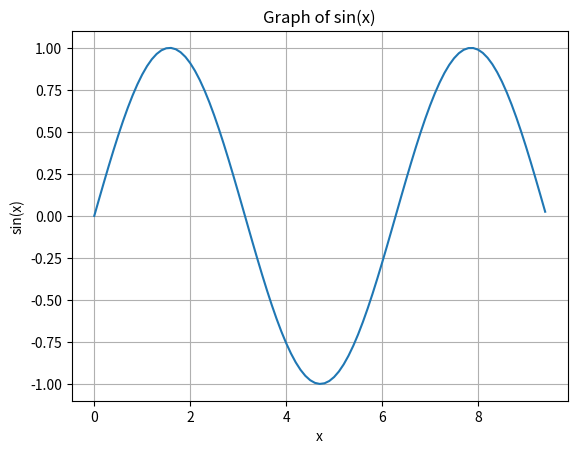
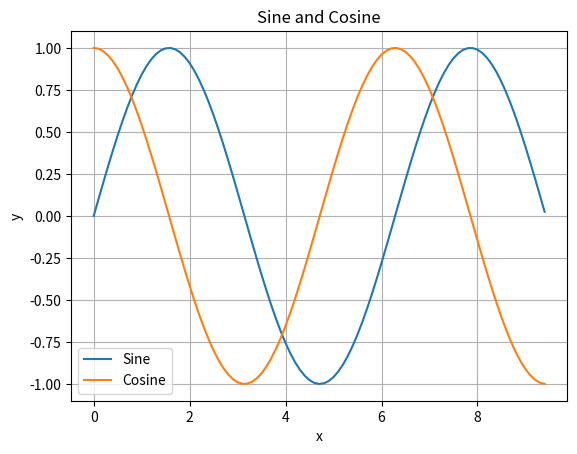

These charts were generated, in order, by the following Python code:
a = 4 # 정수
b = -3.45 # 실수
c = 4.24e2 # 지수: 4.24 x 10^2

print(a)
print(b)
print(c)

print(a, b, c) # 컴마(comman)를 사용하면 각 값 사이에 공백이 추가된다.

print("Hello", "World") # 큰 따옴표를 이용해 문자열을 출력할 수 있다.

print("Hello\nWorld") # \n을 사용해서 줄바꿈이 가능

print("Hello=", 1) # 문자와 값을 함께 출력

val = 1
print(f"Hello = {val}") # f-string을 이용한 출력 형식 지정. 문자열 안에 변수를 넣을 수 있다.

import math # 파이썬의 math 모듈을 가져온다.

math.pi # 원주율 3.141592...

math.sin(math.pi / 2) # 사인 함수

a = 3
b = 4

# 더하기
a + b

# 빼기
a - b

# 곱하기
a * b

# 나누기
a / b

# a의 b제곱
a ** b

# b를 a로 나눴을 때의 나머지
b % a

# b를 a로 나눴을 때의 몫
b // a

f = 'Alison'
print(f)

s = "Krauss"
print(s)

f + ' ' + s

a = "Hello World"
len(a) # 11

a = True # 참
b = False # 거짓

list1 = [1, 2, 3, 4] # 리스트는 대괄호로 감싸주고, 컴마로 구분한다.
list2 = [] # 빈 리스트
list3 = ["Hello", "World"] # 문자열 리스트
list4 = [1, 2, "Hello", "World"] # 숫자와 문자열을 섞는 것도 가능
list5 = [1, 2, [3, 4]] # 리스트 안에 리스트를 포함하는 것도 가능

a = [1, 2, 3]
a[0] # 리스트 a의 0번째 요소

a[-1] # 리스트 a의 마지막 요소. 마지막 요소의 인덱스는 -1로 표시한다.

a[-2] # 리스트의 끝에서 두 번째 요소

a = [1, 2, 3]
b = [4, 5, 6]
c = a + b # 리스트 a에 리스트 b를 추가
c

len(a) # 리스트 a의 길이

a = [1, 2, 3, 4, 5]
a[0:2] # 0번째에서 1번째까지. 마지막 2는 포함하지 않는다.

b = a[:3] # 처음부터 2번째까지. 콜론 앞에 값을 생략한다.
b

c = a[3:] # 3번째부터 끝까지. 콜론 뒤에 값을 생략한다.
c

import numpy as np # numpy를 np로 줄여 쓴다.

a = np.array([1, 2, 3])  # 리스트에서 1차원 배열 생성
print(type(a))           # 출력 "<class 'numpy.ndarray'>"
print(a.shape)           # 배열 a의 모양. 튜플
print(a[0], a[1], a[2])  # 배열 a의 각 요소
a[0] = 5                 # 배열 a의 요소를 변경
print(a)                 # 배열 a를 화면에 출력

b = np.array([[1, 2, 3], [4, 5, 6]])   # 2차원 배열 생성
print(b)
print(b.shape)                    # 배열 b의 모양. 2행 3열
print(b[0, 0], b[0, 1], b[1, 0])  # 배열 b의 각 요소. (행, 열)의 순서

a = np.zeros((2, 2)) # 모든 값이 0인 2행 2열의 배열 생성
print(b)

b = np.ones((2, 2)) # 모든 값이 1인 1행 2열 배열 생성
print(b)

c = np.full((2, 2), 7) # 모든 값이 7인  2행 2열 배열 생성
print(c)

d = np.eye(2) # 2x2 단위행렬 생성
print(d)

# 3행 4열의 배열 생성
# [[ 1  2  3  4]
#  [ 5  6  7  8]
#  [ 9 10 11 12]]
a = np.array([[1,2,3,4], [5,6,7,8], [9,10,11,12]])

# 슬라이싱을 이용하여 첫 두 행(0행과 1행)과 1열, 2열로 이루어진 부분배열을 만든다.
b = a[:2, 1:3]

# b는 shape가 (2,2)인 배열이 된다.
# [[2 3]
#  [6 7]]
print(b)

x = np.arange(0, 10) # 0부터 9까지(10은 제외) 1 간격으로 생성
print(x)

x = np.arange(0, 1, 0.1) # 0부터 0.9까지(1은 제외) 0.1 간격으로 생성
print(x)

d = np.linspace(1, 100, 8) # 1부터 100 사이에 8개의 값을 생성 (100이 포함됨)
print(d)

x = np.array([[1, 2], [3, 4]]) # 2행 2열의 행렬
y = np.array([[5, 6], [7, 8]]) # 2행 2열의 행렬

print("x=\n", x)
print("y=\n", y)

# 원소별(element-wise) 합
print(x + y)
print(np.add(x, y))

# 원소별 차
print(x - y)
print(np.subtract(x, y))

# 원소별 곱. 행렬 곱이 아님에 주의
print(x * y)
print(np.multiply(x, y))

# 원소별 나눗셈
print(x / y)
print(np.divide(x, y))

# 원소별 제곱근
print(np.sqrt(x))

# 두 개의 벡터를 생성한다.
v = np.array([9, 10]) # 1차원 배열로 벡터를 표현한다.
w = np.array([11, 12]) # 1차원 배열로 벡터를 표현한다.

print("v=", v)
print("w=", w)

# 벡터의 내적
print(v.dot(w))
print(np.dot(v, w))

# 행렬 x와 벡터 v의 곱
# [[1 2]   [ 9]
#  [3 4]]  [10]
print(x.dot(v))
print(np.dot(x, v))

# 행렬 x와 행렬 y의곱. dot() 함수를 이용한다!!!
# [[1 2]   [[5 6]
#  [3 4]]   [7 8]]
print(x.dot(y))
print(np.dot(x, y))

x = np.array([[1,2], [3,4]])

print("x=\n", x)
print("x.T=\n", x.T) # 전치행렬

import matplotlib.pyplot as plt # Matplotlib 패키지의 pyplot 모듈 불러오기

# 사인 곡선의 x,y 좌표를 계산
x = np.arange(0, 3 * np.pi, 0.1) # 0에서 3pi까지 0.1 간격으로 값을 생성
y = np.sin(x) # 각 x값에 대해 사인값 계산

# matplotlib를 이용해 점들을 그리기
fig, ax = plt.subplots() # 한 개의 Axes를 포함하는 Figure를 생성한다.
ax.plot(x, y) # Axes에 그래프를 그린다.
ax.set_xlabel('x') # X축 제목
ax.set_ylabel('sin(x)') # Y축 제목
ax.set_title('Graph of sin(x)') # 그래프 제목
ax.grid() # 격자를 표시한다.
plt.show()  # 그래프를 나타나게 하기 위해선 plt.show()함수를 호출해야만 한다. Colab에서는 호출하지 않아도 그려진다.

# 사인과 코사인 곡선의 x,y 좌표를 계산
x = np.arange(0, 3 * np.pi, 0.1)
y_sin = np.sin(x)
y_cos = np.cos(x)

# matplotlib를 이용해 점들을 그리기
fig, ax = plt.subplots() # 한 개의 Axes를 포함하는 Figure를 생성한다.

ax.plot(x, y_sin, label="Sine") # (x, y_sin) 그래프를 Axes에 그린다. 범례를 Sine으로 표시한다.
ax.plot(x, y_cos, label="Cosine") # (x, y_cos) 그래프를 Axes에 그린다. 범례를 Cosine로 표시한다.

ax.set_xlabel('x') # X축 제목
ax.set_ylabel('y') # Y축 제목
ax.set_title('Sine and Cosine') # 제목
ax.legend() # 범례를 표시한다.
ax.grid() # 격자를 표시한다.
plt.show()

## x가 -5에서 5까지 0.1 간격의 값을 가지도록 아래 코드를 적절히 수정하시오.
#### 코드 시작 ####
x = [-5, 0, 5]
#### 코드 종료 ####

print(x) # [-5 -4.9 -4.8 ... 4.9  4.99999999]가 출력되어야 한다. 마지막 값은 정확히 5가 안 나올 수있다.

## x를 이용해 f 값을 계산하는 코드를 완성하시오.
#### 코드 시작 ####
f = x
#### 코드 종료 ####

## x와 f를 이용해 그래프를 출력하는 코드를 완성하시오.
#### 코드 시작 ####
fig, ax = plt.subplots()
plt.show()
#### 코드 종료 ####